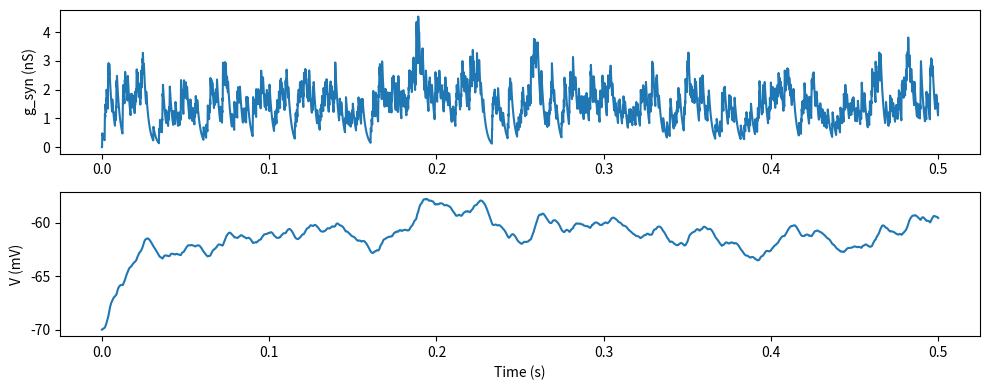
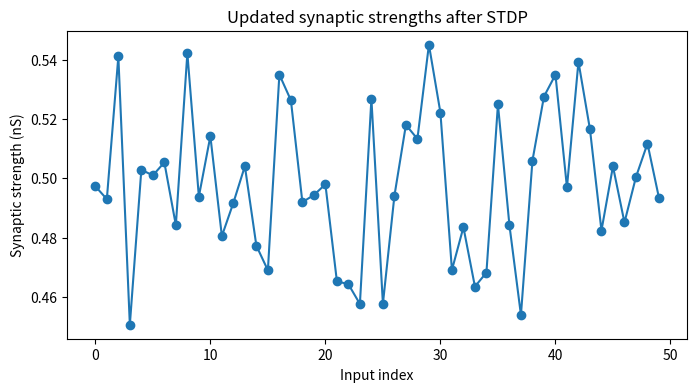

Write the Python code that produced these figures, in order.
import numpy as np
import matplotlib.pyplot as plt

# 1) GENERATION OF INPUT SPIKE TRAINS AND SYNAPTIC CONDUCTANCE

# Simulation parameters
dt    = 0.1e-3      # time step: 0.1 ms
T     = 0.5         # trial duration: 0.5 s
time  = np.arange(0, T, dt)
n_ts  = len(time)   # time steps
n_in  = 50          # total inputs (25 in subset a, 25 in subset b)

# a) Define time-varying rates
r_max = 60          # Hz
nu    = 20          # Hz
phi_a = 0
phi_b = np.pi

ra = (r_max/2) * (1 + np.sin(2*np.pi*nu*time + phi_a))
rb = (r_max/2) * (1 + np.sin(2*np.pi*nu*time + phi_b))

rates = np.zeros((n_in, n_ts))
rates[:25, :] = ra
rates[25:, :] = rb

# b) Generate inhomogeneous Poisson spike trains
spikes = (np.random.rand(n_in, n_ts) < (rates * dt)).astype(float)

# c) Initial synaptic strengths
G_pS = np.random.normal(loc=500, scale=25, size=n_in)   # mean=500 pS, σ=25 pS
G    = G_pS * 1e-12                                    # convert to S

# d) Compute total excitatory conductance g_syn(t)
tau_syn = 2e-3   # 2 ms decay constant
g_syn   = np.zeros(n_ts)
for t in range(1, n_ts):
    g_syn[t] = g_syn[t-1] * np.exp(-dt/tau_syn) + np.sum(G * spikes[:, t])

# 2) SIMULATION OF A LIF NEURON RECEIVING THESE INPUTS

# LIF parameters (example values; adjust as needed)
C_m = 200e-12    # 200 pF
tau_m = 20e-3      # 20 ms → g_L = C_m / tau_m
g_L = C_m / tau_m
E_L = -70e-3     # resting potential
E_syn = 0e-3     # excitatory reversal
V_th = -54e-3     # spike threshold
V_reset = -80e-3     # reset potential
t_ref = 5e-3     # 5 ms refractory

# Initialize membrane potential and recording
V = np.full(n_ts, E_L)
last_spike = -np.inf
spike_times = []

for i in range(1, n_ts):
    t = time[i]
    # check refractory
    if t < last_spike + t_ref:
        V[i] = V_reset
    else:
        # Euler update
        dV = ( g_L*(E_L - V[i-1])
             + g_syn[i-1]*(E_syn - V[i-1]) ) / C_m
        V[i] = V[i-1] + dt * dV
        # spike condition
        if V[i] >= V_th:
            V[i] = V_reset
            last_spike = t
            spike_times.append(t)

#plot results
plt.figure(figsize=(10,4))
plt.subplot(2,1,1)
plt.plot(time, g_syn*1e9)
plt.ylabel('g_syn (nS)')
plt.subplot(2,1,2)
plt.plot(time, V*1e3)
plt.ylabel('V (mV)')
plt.xlabel('Time (s)')
plt.tight_layout()
plt.show()



# 3) UPDATE SYNAPTIC STRENGTHS USING BATCH STDP
# ---------------------------------------------

 # Parameters for STDP
ΔG_LTP = 20e-12   
delta_G_LTD = 25e-12
tau_LTP = 20e-3
tau_LTD = 20e-3
G_max = 2e-9     # 2 nS


# Apply STDP for all pre-post spike pairs
for i in range(n_in):
    pre_idxs = np.where(spikes[i] == 1)[0]
    for idx in pre_idxs:
        t_pre = idx * dt
        for t_post in spike_times:
            if t_pre < t_post:
                G[i] += ΔG_LTP * np.exp((t_pre - t_post) / tau_LTP)
            elif t_pre > t_post:
                G[i] -= delta_G_LTD * np.exp((t_post - t_pre) / tau_LTD)
    # clamp to [0, G_max]
    G[i] = np.clip(G[i], 0, G_max)

# 3c) Record and plot synaptic strengths
mean_A = np.mean(G[:25])
mean_B = np.mean(G[25:])    

print(f"Mean G subset A: {mean_A*1e9:.2f} nS, subset B: {mean_B*1e9:.2f} nS")

plt.figure(figsize=(8,4))
plt.plot(G * 1e9, 'o-')
plt.xlabel('Input index')
plt.ylabel('Synaptic strength (nS)')
plt.title('Updated synaptic strengths after STDP')
plt.show()
